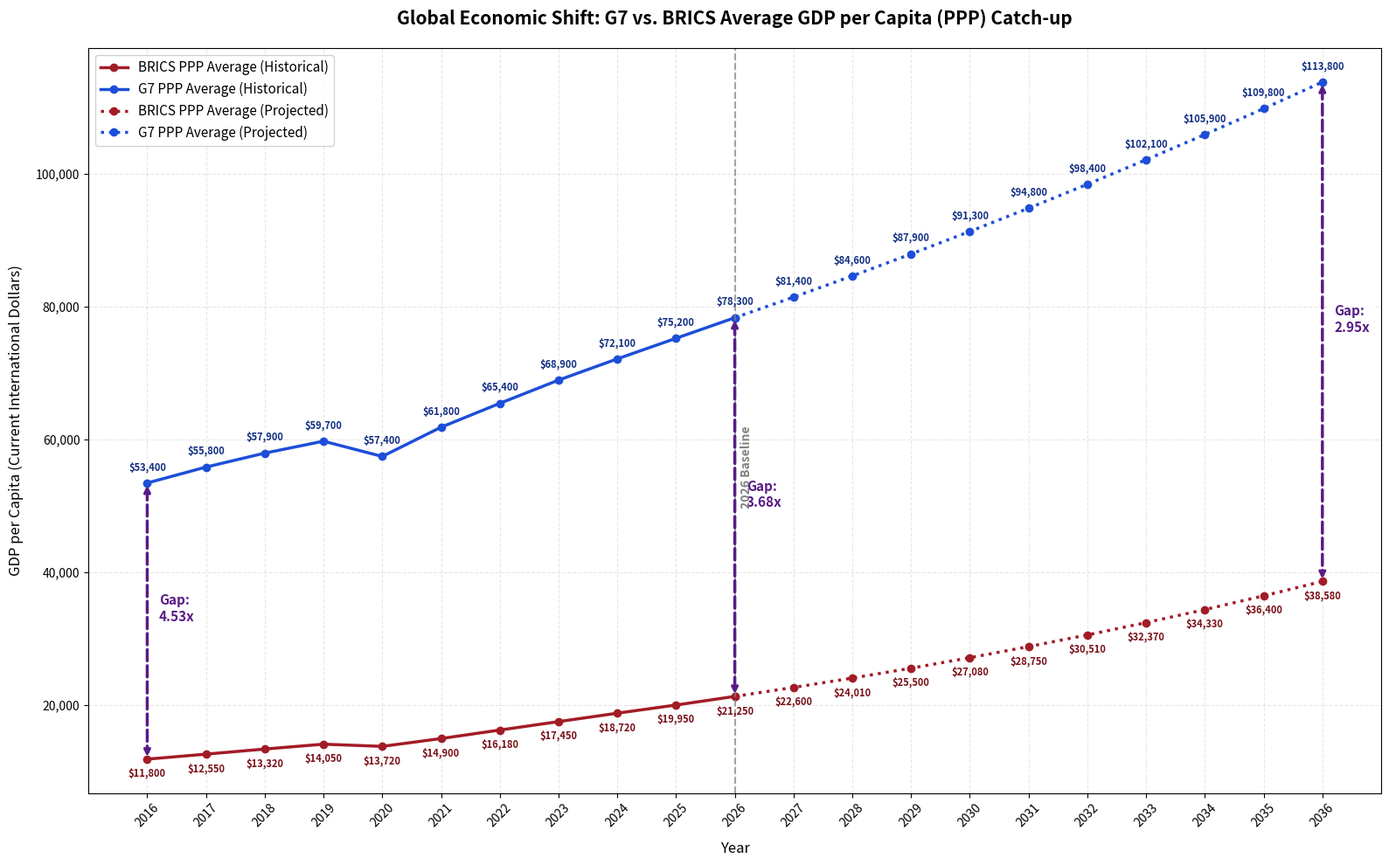

The matplotlib source for this figure:
import matplotlib.pyplot as plt
import numpy as np

# Complete 21-year macroeconomic dataset for G7 and BRICS average (Historical + Projected)
# Values represent collective average GDP per capita at Purchasing Power Parity (PPP)
years = np.array(list(range(2016, 2037)))

brics_ppp = np.array(
    [
        11800,
        12550,
        13320,
        14050,
        13720,
        14900,
        16180,
        17450,
        18720,
        19950,
        21250,
        22600,
        24010,
        25500,
        27080,
        28750,
        30510,
        32370,
        34330,
        36400,
        38580,
    ]
)

g7_ppp = np.array(
    [
        53400,
        55800,
        57900,
        59700,
        57400,
        61800,
        65400,
        68900,
        72100,
        75200,
        78300,
        81400,
        84600,
        87900,
        91300,
        94800,
        98400,
        102100,
        105900,
        109800,
        113800,
    ]
)

# Calculate income multiple gaps dynamically (G7 divided by BRICS)
multiples = [f"{g / b:.2f}x" for b, g in zip(brics_ppp, g7_ppp)]

fig, ax = plt.subplots(figsize=(16, 10))

# 1. Plot Historical Lines (2016 to 2026 - Indices 0 to 10)
ax.plot(
    years[:11],
    brics_ppp[:11],
    color="#A21C26",
    linestyle="-",
    marker="o",
    linewidth=2.5,
    label="BRICS PPP Average (Historical)",
)
ax.plot(
    years[:11],
    g7_ppp[:11],
    color="#1D4ED8",
    linestyle="-",
    marker="o",
    linewidth=2.5,
    label="G7 PPP Average (Historical)",
)

# 2. Plot Projection Lines (2026 to 2036 - Indices 10 to 20)
ax.plot(
    years[10:],
    brics_ppp[10:],
    color="#A21C26",
    linestyle=":",
    marker="o",
    linewidth=2.5,
    label="BRICS PPP Average (Projected)",
)
ax.plot(
    years[10:],
    g7_ppp[10:],
    color="#1D4ED8",
    linestyle=":",
    marker="o",
    linewidth=2.5,
    label="G7 PPP Average (Projected)",
)

# 3. Add Data Value Annotations for every sequential coordinate point
for i in range(len(years)):
    # BRICS Labels (offset underneath the trajectory marker)
    ax.annotate(
        f"${brics_ppp[i]:,}",
        (years[i], brics_ppp[i]),
        textcoords="offset points",
        xytext=(0, -15),
        ha="center",
        fontsize=8,
        color="#781017",
        weight="bold",
    )
    # G7 Labels (offset above the trajectory marker)
    ax.annotate(
        f"${g7_ppp[i]:,}",
        (years[i], g7_ppp[i]),
        textcoords="offset points",
        xytext=(0, 10),
        ha="center",
        fontsize=8,
        color="#112E82",
        weight="bold",
    )

# 4. Vertical Double-Headed Tracking Arrows highlighting the wealth multiple gaps
# Set tracking locations at key anchors: start (2016), present day (2026), and end target (2036)
gap_years = [0, 10, 20]
for idx in gap_years:
    ax.annotate(
        "",
        xy=(years[idx], brics_ppp[idx]),
        xytext=(years[idx], g7_ppp[idx]),
        arrowprops=dict(arrowstyle="<->", color="#581C87", lw=2.5, ls="--"),
    )

    # Position gap metrics directly in the center boundary of the tracking lines
    mid_y = (brics_ppp[idx] + g7_ppp[idx]) / 2
    ax.text(
        years[idx] + 0.2,
        mid_y,
        f"Gap:\n{multiples[idx]}",
        color="#581C87",
        weight="bold",
        fontsize=11,
        bbox=dict(facecolor="white", alpha=0.8, edgecolor="none"),
    )

# Graphical standard formatting
ax.set_title(
    "Global Economic Shift: G7 vs. BRICS Average GDP per Capita (PPP) Catch-up",
    fontsize=15,
    weight="bold",
    pad=20,
)
ax.set_xlabel("Year", fontsize=12, labelpad=10)
ax.set_ylabel(
    "GDP per Capita (Current International Dollars)", fontsize=12, labelpad=10
)
ax.set_xticks(years)
ax.set_xticklabels(years, rotation=45)
ax.get_yaxis().set_major_formatter(
    plt.FuncFormatter(lambda x, loc: "{:,}".format(int(x)))
)
ax.grid(True, linestyle="--", alpha=0.3)
ax.legend(loc="upper left", fontsize=11, framealpha=0.9)

# Baseline milestone tracking line splitting historical execution from projected assumptions
ax.axvline(x=2026, color="gray", linestyle="--", alpha=0.7, linewidth=1.5)
ax.text(2026.1, 50000, "2026 Baseline", color="gray", rotation=90, weight="bold")

plt.tight_layout()
plt.show()
